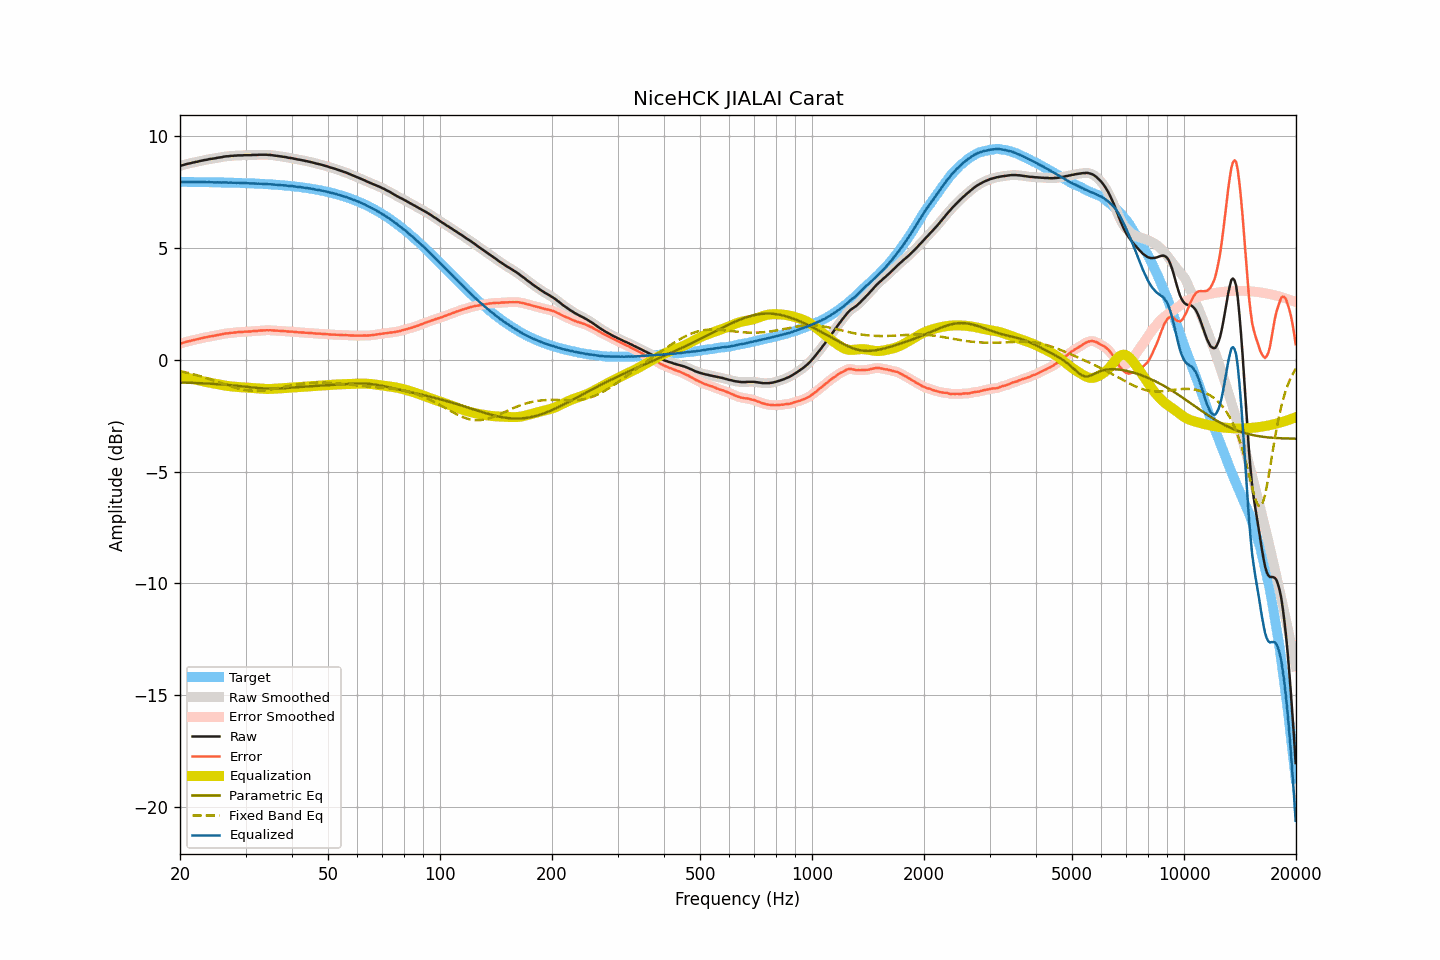

Source data for this figure (header and first rows):
frequency, raw, smoothed, error, error_smoothed, equalization, parametric_eq, fixed_band_eq, equalized_raw, equalized_smoothed, target
20.00, 8.66, 8.66, 0.71, 0.71, -0.72, -1.02, -0.51, 7.94, 7.94, 7.94
20.20, 8.68, 8.68, 0.73, 0.74, -0.74, -1.02, -0.53, 7.94, 7.94, 7.94
20.40, 8.70, 8.70, 0.76, 0.76, -0.76, -1.03, -0.54, 7.94, 7.94, 7.94
20.61, 8.72, 8.72, 0.78, 0.78, -0.78, -1.03, -0.56, 7.94, 7.94, 7.94
20.81, 8.74, 8.74, 0.80, 0.80, -0.79, -1.03, -0.58, 7.94, 7.94, 7.94
21.02, 8.76, 8.75, 0.82, 0.81, -0.81, -1.03, -0.59, 7.94, 7.94, 7.94
21.23, 8.77, 8.77, 0.83, 0.83, -0.83, -1.03, -0.61, 7.94, 7.94, 7.94
21.44, 8.79, 8.79, 0.85, 0.85, -0.85, -1.04, -0.63, 7.94, 7.94, 7.94
21.66, 8.81, 8.80, 0.87, 0.87, -0.87, -1.04, -0.65, 7.94, 7.94, 7.94
21.87, 8.82, 8.82, 0.88, 0.88, -0.88, -1.04, -0.67, 7.93, 7.94, 7.94
22.09, 8.84, 8.83, 0.90, 0.90, -0.90, -1.05, -0.69, 7.94, 7.93, 7.94
22.31, 8.85, 8.85, 0.91, 0.92, -0.92, -1.05, -0.71, 7.93, 7.93, 7.94
22.54, 8.87, 8.87, 0.93, 0.93, -0.93, -1.05, -0.73, 7.93, 7.93, 7.93
22.76, 8.89, 8.88, 0.95, 0.95, -0.95, -1.05, -0.75, 7.94, 7.93, 7.93
22.99, 8.90, 8.90, 0.96, 0.97, -0.97, -1.06, -0.77, 7.93, 7.93, 7.93
23.22, 8.92, 8.91, 0.99, 0.98, -0.98, -1.06, -0.79, 7.94, 7.93, 7.93
23.45, 8.93, 8.93, 1.00, 1.00, -1.00, -1.06, -0.81, 7.93, 7.93, 7.93
23.69, 8.94, 8.94, 1.01, 1.01, -1.01, -1.07, -0.84, 7.93, 7.93, 7.93
23.92, 8.96, 8.95, 1.03, 1.03, -1.03, -1.07, -0.86, 7.93, 7.93, 7.93
24.16, 8.97, 8.97, 1.04, 1.04, -1.04, -1.08, -0.88, 7.93, 7.93, 7.93
24.40, 8.98, 8.98, 1.05, 1.05, -1.05, -1.08, -0.91, 7.93, 7.93, 7.93
24.65, 8.99, 8.99, 1.06, 1.06, -1.07, -1.08, -0.93, 7.92, 7.92, 7.92
24.89, 9.00, 9.00, 1.07, 1.08, -1.08, -1.09, -0.96, 7.92, 7.92, 7.92
25.14, 9.02, 9.01, 1.10, 1.09, -1.09, -1.09, -0.98, 7.92, 7.92, 7.92
25.39, 9.03, 9.03, 1.11, 1.11, -1.11, -1.10, -1.01, 7.92, 7.92, 7.92
25.65, 9.04, 9.04, 1.12, 1.12, -1.12, -1.10, -1.03, 7.92, 7.92, 7.92
25.91, 9.05, 9.05, 1.13, 1.13, -1.13, -1.11, -1.06, 7.91, 7.92, 7.92
26.16, 9.07, 9.07, 1.15, 1.15, -1.15, -1.11, -1.08, 7.92, 7.92, 7.92
26.43, 9.08, 9.08, 1.16, 1.16, -1.16, -1.12, -1.11, 7.92, 7.92, 7.91
26.69, 9.09, 9.09, 1.17, 1.17, -1.17, -1.13, -1.13, 7.92, 7.92, 7.91
26.96, 9.09, 9.09, 1.18, 1.18, -1.18, -1.13, -1.16, 7.91, 7.91, 7.91
27.23, 9.10, 9.10, 1.19, 1.19, -1.19, -1.14, -1.18, 7.91, 7.91, 7.91
27.50, 9.11, 9.10, 1.20, 1.20, -1.20, -1.15, -1.20, 7.91, 7.91, 7.91
27.77, 9.11, 9.11, 1.20, 1.21, -1.21, -1.15, -1.22, 7.90, 7.91, 7.91
28.05, 9.12, 9.12, 1.21, 1.21, -1.21, -1.16, -1.25, 7.91, 7.90, 7.90
28.33, 9.12, 9.12, 1.22, 1.22, -1.22, -1.17, -1.27, 7.90, 7.90, 7.90
28.62, 9.13, 9.13, 1.23, 1.23, -1.22, -1.17, -1.29, 7.90, 7.90, 7.90
28.90, 9.13, 9.13, 1.23, 1.23, -1.23, -1.18, -1.30, 7.90, 7.90, 7.90
29.19, 9.13, 9.13, 1.23, 1.23, -1.23, -1.19, -1.32, 7.89, 7.89, 7.89
29.48, 9.13, 9.13, 1.24, 1.24, -1.24, -1.20, -1.33, 7.89, 7.89, 7.89
29.78, 9.14, 9.13, 1.25, 1.24, -1.24, -1.20, -1.35, 7.89, 7.89, 7.89
30.08, 9.14, 9.14, 1.25, 1.25, -1.25, -1.21, -1.36, 7.89, 7.89, 7.89
30.38, 9.14, 9.14, 1.25, 1.25, -1.25, -1.22, -1.37, 7.88, 7.88, 7.88
30.68, 9.14, 9.14, 1.26, 1.26, -1.26, -1.23, -1.38, 7.88, 7.88, 7.88
30.99, 9.14, 9.14, 1.26, 1.26, -1.26, -1.24, -1.39, 7.87, 7.88, 7.88
31.30, 9.15, 9.14, 1.27, 1.27, -1.27, -1.24, -1.39, 7.88, 7.88, 7.88
31.61, 9.15, 9.15, 1.28, 1.27, -1.27, -1.25, -1.39, 7.87, 7.87, 7.87
31.93, 9.15, 9.15, 1.28, 1.28, -1.28, -1.26, -1.40, 7.87, 7.87, 7.87
32.24, 9.15, 9.15, 1.28, 1.29, -1.29, -1.27, -1.40, 7.86, 7.86, 7.87
32.57, 9.16, 9.15, 1.30, 1.29, -1.29, -1.27, -1.39, 7.87, 7.86, 7.86
32.89, 9.16, 9.16, 1.30, 1.30, -1.30, -1.28, -1.39, 7.86, 7.86, 7.86
33.22, 9.16, 9.16, 1.30, 1.30, -1.30, -1.28, -1.38, 7.85, 7.86, 7.85
33.55, 9.16, 9.16, 1.31, 1.31, -1.31, -1.29, -1.38, 7.85, 7.85, 7.85
33.89, 9.16, 9.16, 1.31, 1.31, -1.31, -1.29, -1.37, 7.85, 7.85, 7.85
34.23, 9.16, 9.16, 1.32, 1.31, -1.31, -1.29, -1.36, 7.85, 7.84, 7.84
34.57, 9.15, 9.15, 1.31, 1.31, -1.31, -1.29, -1.35, 7.84, 7.84, 7.84
34.92, 9.15, 9.15, 1.31, 1.31, -1.31, -1.30, -1.34, 7.84, 7.84, 7.83
35.27, 9.14, 9.14, 1.31, 1.31, -1.31, -1.30, -1.33, 7.83, 7.83, 7.83
35.62, 9.13, 9.13, 1.30, 1.30, -1.30, -1.30, -1.31, 7.82, 7.82, 7.82
35.97, 9.12, 9.12, 1.30, 1.30, -1.30, -1.29, -1.30, 7.82, 7.82, 7.82
... 635 more rows
